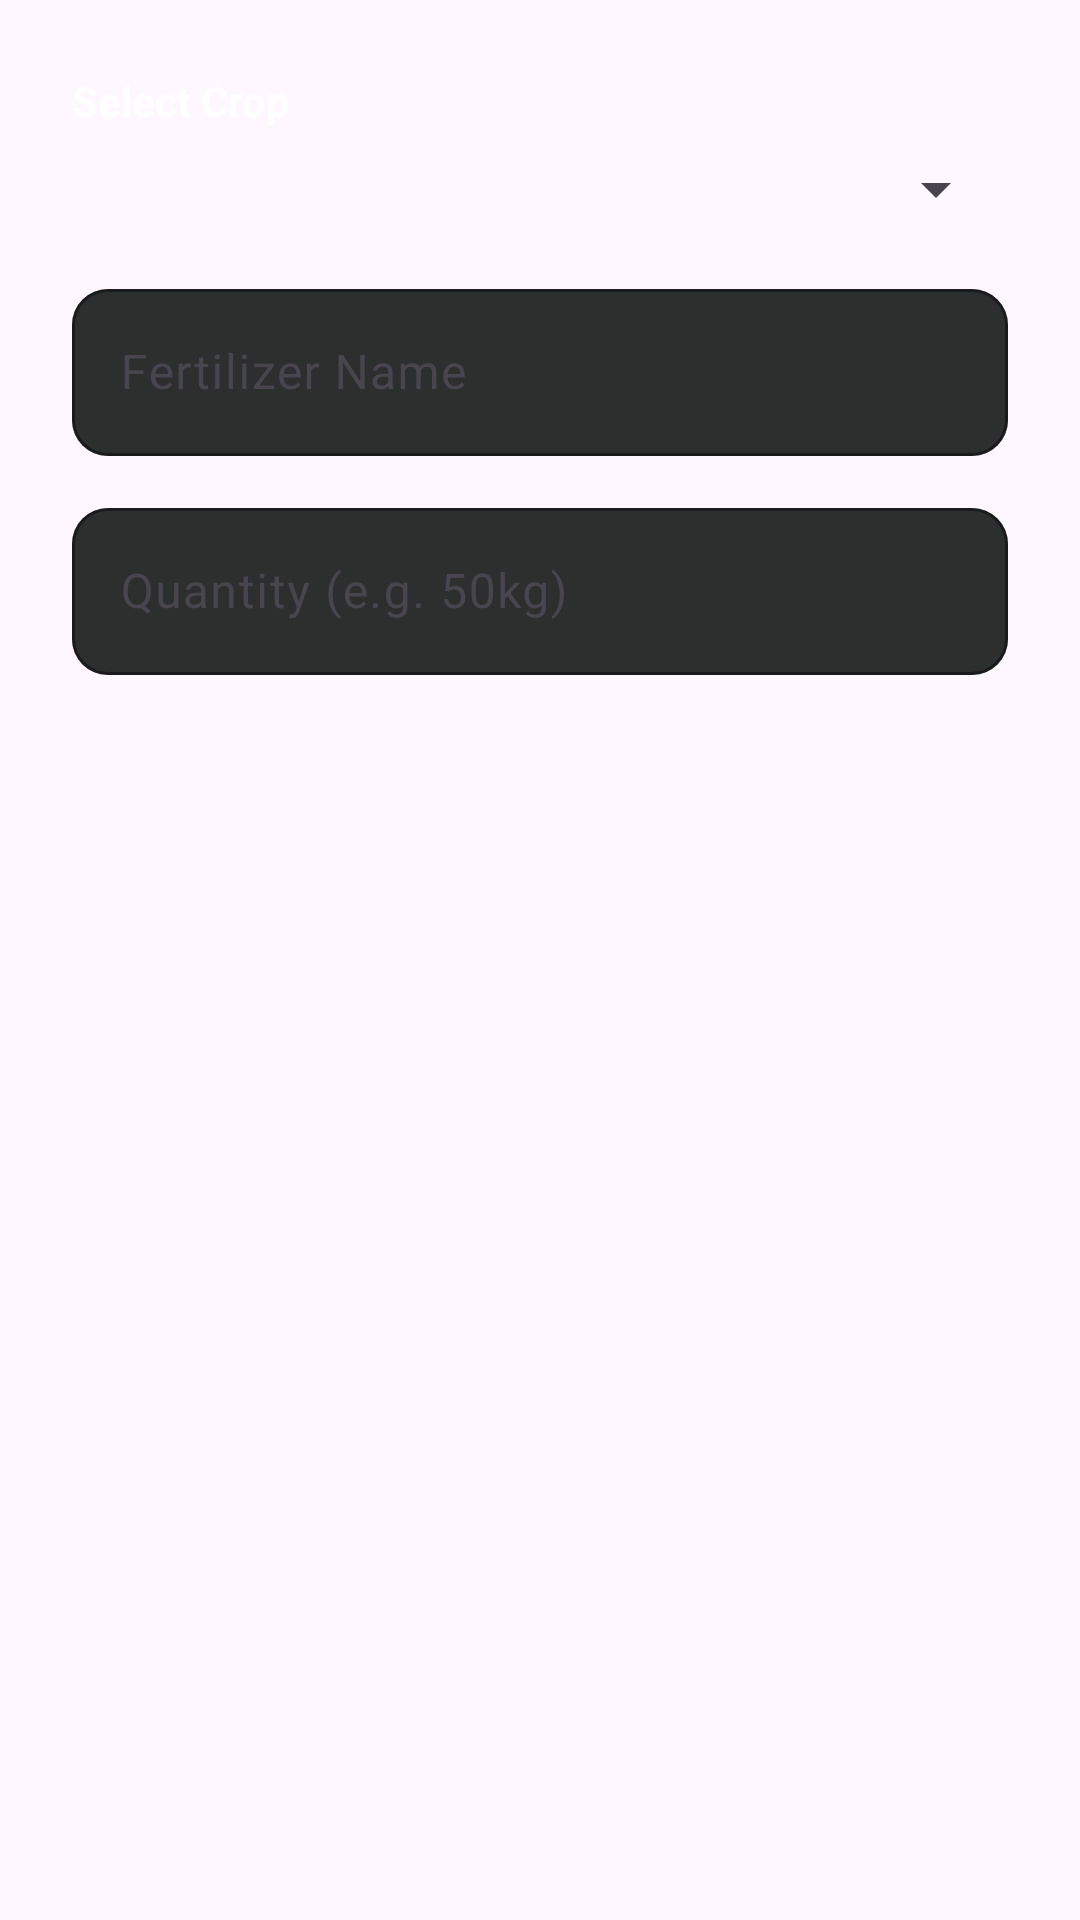

The Android layout XML behind this screen, and the referenced resources:
<!-- AndroidManifest.xml: application theme Theme.AgriSense -->
<!-- res/layout/dialog_add_fertilizer.xml -->
<?xml version="1.0" encoding="utf-8"?>
<LinearLayout xmlns:android="http://schemas.android.com/apk/res/android"
    xmlns:app="http://schemas.android.com/apk/res-auto"
    android:layout_width="match_parent"
    android:layout_height="wrap_content"
    android:orientation="vertical"
    android:padding="24dp">

    <TextView
        android:layout_width="wrap_content"
        android:layout_height="wrap_content"
        android:text="Select Crop"
        android:textColor="@color/white"
        android:textStyle="bold" />

    <Spinner
        android:id="@+id/spinnerFertCrops"
        android:layout_width="match_parent"
        android:layout_height="wrap_content"
        android:layout_marginTop="8dp" />

    <com.google.android.material.textfield.TextInputLayout
        style="@style/Widget.Material3.TextInputLayout.OutlinedBox"
        android:layout_width="match_parent"
        android:layout_height="wrap_content"
        android:layout_marginTop="16dp"
        android:hint="Fertilizer Name"
        app:boxStrokeColor="@color/primaryGreen"
        app:hintTextColor="@color/lightGreen"
        app:boxBackgroundColor="@color/card_dark"
        app:boxCornerRadiusTopStart="12dp"
        app:boxCornerRadiusTopEnd="12dp"
        app:boxCornerRadiusBottomStart="12dp"
        app:boxCornerRadiusBottomEnd="12dp">

        <com.google.android.material.textfield.TextInputEditText
            android:id="@+id/etFertName"
            android:layout_width="match_parent"
            android:layout_height="wrap_content"
            android:textColor="@color/white"
            android:inputType="textCapWords" />
    </com.google.android.material.textfield.TextInputLayout>

    <com.google.android.material.textfield.TextInputLayout
        style="@style/Widget.Material3.TextInputLayout.OutlinedBox"
        android:layout_width="match_parent"
        android:layout_height="wrap_content"
        android:layout_marginTop="12dp"
        android:hint="Quantity (e.g. 50kg)"
        app:boxStrokeColor="@color/primaryGreen"
        app:hintTextColor="@color/lightGreen"
        app:boxBackgroundColor="@color/card_dark"
        app:boxCornerRadiusTopStart="12dp"
        app:boxCornerRadiusTopEnd="12dp"
        app:boxCornerRadiusBottomStart="12dp"
        app:boxCornerRadiusBottomEnd="12dp">

        <com.google.android.material.textfield.TextInputEditText
            android:id="@+id/etFertQty"
            android:layout_width="match_parent"
            android:layout_height="wrap_content"
            android:textColor="@color/white" />
    </com.google.android.material.textfield.TextInputLayout>

</LinearLayout>
<!-- resources referenced by this layout -->
<resources>
  <color name="card_dark">#2D2E2E</color>
  <color name="lightGreen">#D2E3C8</color>
  <color name="primaryGreen">#4F6F52</color>
  <color name="white">#FFFFFF</color>
  <style name="Theme.AgriSense" parent="Theme.Material3.DayNight.NoActionBar">
  
          
          <item name="colorPrimary">@color/primaryGreen</item>
  
          
          <item name="colorPrimaryContainer">@color/lightGreen</item>
  
          
          <item name="android:statusBarColor">@color/darkGreen</item>
  
      </style>
  <color name="darkGreen">#1A4D2E</color>
</resources>
